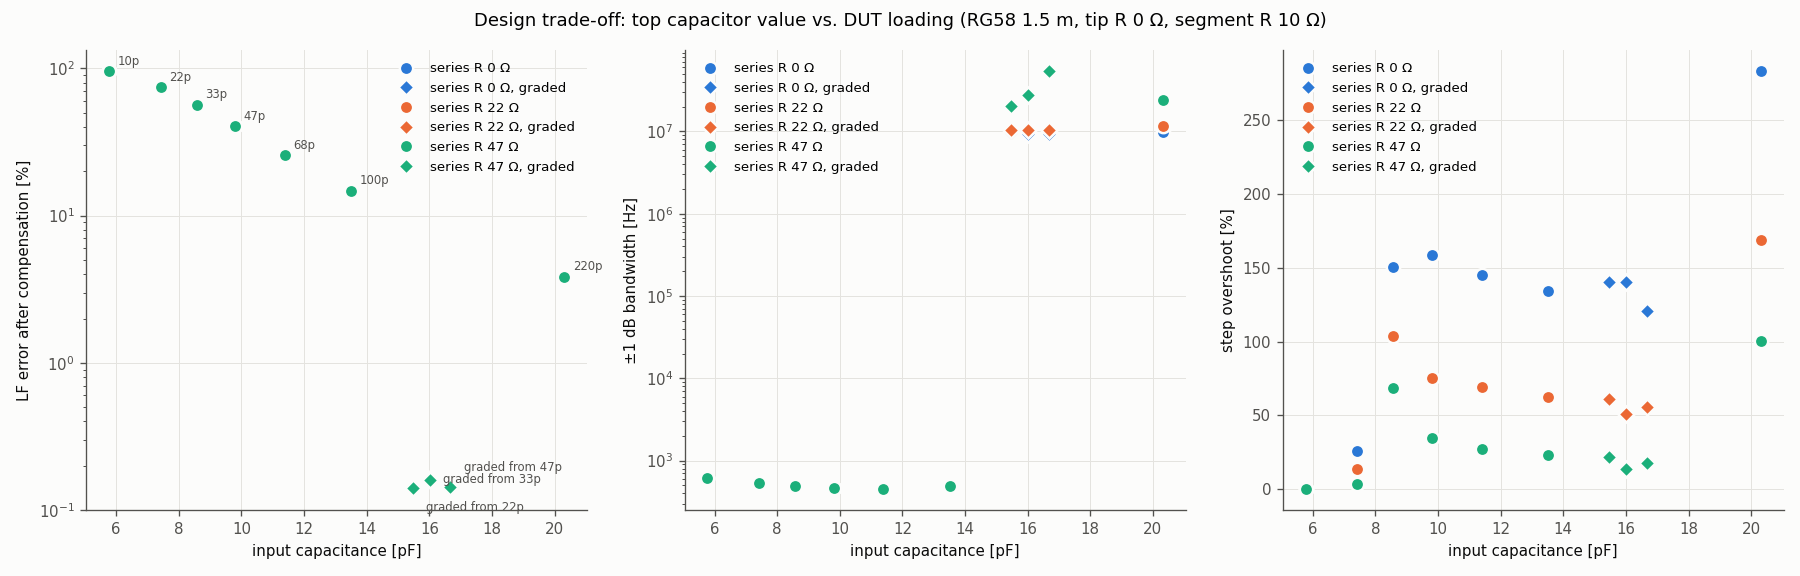

Data behind this chart, as committed beside it:
variant, kind, base, series_r, c_in_pF, lf_error_pct, f_3dB, f_1dB, peaking_dB, hf_peak_dB, rise_ns, overshoot_pct, bottom_C_pF, seg_stress_factor
10p x20, uniform, 10p, 0.0, 5.77, 95.64, 1155, 609.3, -2.9437369921224545e-06, 10.24, inf, 0.0, 1.004, 5.763
10p x20, uniform, 10p, 22.0, 5.77, 95.64, 1155, 609.3, -2.9433342271189726e-06, -7.679, inf, 0.0, 1.004, 5.763
10p x20, uniform, 10p, 47.0, 5.77, 95.64, 1155, 609.3, -2.9445206540681032e-06, -13.67, inf, 0.0, 1.004, 5.763
22p x20, uniform, 22p, 0.0, 7.416, 74.46, 1023, 530.6, -4.012274863817012e-06, 30.18, 6.47, 26.22, 1.004, 4.151
22p x20, uniform, 22p, 22.0, 7.416, 74.46, 1023, 530.6, -4.010638080157954e-06, 13.85, 7.446, 13.57, 1.004, 4.151
22p x20, uniform, 22p, 47.0, 7.416, 74.46, 1023, 530.6, -4.011824871768822e-06, 7.893, 8.301, 3.72, 1.004, 4.151
33p x20, uniform, 33p, 0.0, 8.569, 56.41, 971.6, 486.7, -4.826842510882602e-06, 36.67, 4.028, 150.3, 93.28, 3.478
33p x20, uniform, 33p, 22.0, 8.569, 56.41, 971.6, 486.7, -4.826428655055444e-06, 13.74, 4.272, 103.5, 93.22, 3.478
33p x20, uniform, 33p, 47.0, 8.569, 56.41, 971.6, 486.7, -4.826365801120577e-06, 12.61, 4.639, 68.54, 93.15, 3.478
47p x20, uniform, 47p, 0.0, 9.803, 40.35, 1023, 462.1, -5.688625302998837e-06, 34.47, 2.075, 158.4, 420.9, 2.973
47p x20, uniform, 47p, 22.0, 9.803, 40.35, 1023, 462.1, -5.689390361374466e-06, 17.03, 2.686, 75.27, 420.9, 2.973
47p x20, uniform, 47p, 47.0, 9.803, 40.35, 1023, 462.1, -5.689872874510352e-06, 16.79, 3.296, 34.4, 420.8, 2.973
68p x20, uniform, 68p, 0.0, 11.39, 25.75, 117280107, 446.4, 35.34, 36.01, 0.8545, 144.7, 1065, 2.526
68p x20, uniform, 68p, 22.0, 11.39, 25.75, 115270479, 446.4, 8.028, 32.48, 2.197, 69.5, 1065, 2.526
68p x20, uniform, 68p, 47.0, 11.39, 25.75, 111353940, 446.4, 1.637, 29.54, 2.808, 27.42, 1065, 2.526
100p x20, uniform, 100p, 0.0, 13.51, 14.69, 105727222, 486.7, 34.92, 37.99, 1.099, 133.9, 2258, 2.142
100p x20, uniform, 100p, 22.0, 13.51, 14.69, 103915556, 486.7, 7.128, 27.05, 2.808, 62.32, 2258, 2.142
100p x20, uniform, 100p, 47.0, 13.51, 14.69, 83004044, 486.7, 0.7621, 25.22, 4.517, 22.94, 2258, 2.142
220p x20, uniform, 220p, 0.0, 20.32, 3.826, 43789280, 9904438, 32.69, 38.99, 0.6104, 282.7, 7588, 1.595
220p x20, uniform, 220p, 22.0, 20.32, 3.825, 42301454, 11571407, 4.605, 37.55, 0.8545, 168.3, 7588, 1.595
220p x20, uniform, 220p, 47.0, 20.32, 3.823, 34377970, 23913815, 0.03916, 36.61, 8.179, 100.3, 7587, 1.595
graded 270 pF..22 pF, graded, 22p, 0.0, 15.46, 0.1463, 113295287, 9567916, 34.59, 34.59, 1.465, 140.4, 916.5, 1.104
graded 270 pF..22 pF, graded, 22p, 22.0, 15.46, 0.1453, 113295287, 10431545, 7.944, 21.39, 2.319, 61.2, 916.5, 1.104
graded 270 pF..22 pF, graded, 22p, 47.0, 15.46, 0.1418, 107570473, 20468809, 1.559, 15.55, 3.174, 21.56, 916.4, 1.104
graded 270 pF..33 pF, graded, 33p, 0.0, 16.01, 0.1618, 113295287, 9403967, 35.27, 36.52, 1.709, 140.5, 1502, 1.099
graded 270 pF..33 pF, graded, 33p, 22.0, 16.01, 0.1615, 111353940, 10431545, 7.423, 19.13, 2.441, 51.23, 1502, 1.099
graded 270 pF..33 pF, graded, 33p, 47.0, 16.01, 0.1607, 103915556, 27938634, 1.021, 13.17, 3.174, 13.47, 1501, 1.099
graded 270 pF..47 pF, graded, 47p, 0.0, 16.68, 0.1382, 105727222, 9403967, 34.5, 37.58, 1.953, 120.9, 2154, 1.071
graded 270 pF..47 pF, graded, 47p, 22.0, 16.68, 0.1392, 103915556, 10431545, 7.025, 32.31, 2.808, 55.73, 2154, 1.071
graded 270 pF..47 pF, graded, 47p, 47.0, 16.68, 0.1427, 84451138, 53881896, 0.6528, 30.98, 4.395, 18.08, 2154, 1.071
